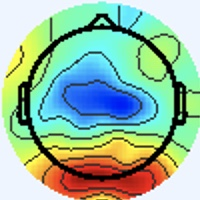

The data file committed next to this chart (first rows):
[238 245 255], [238 245 255], [238 245 255], [238 245 255], [238 245 255], [238 245 255], [238 245 255], [238 245 255], [238 245 255], [238 245 255], [238 245 255], [238 245 255], [238 245 255], [238 245 255], [238 245 255], [238 245 255], [238 245 255], [238 245 255], [238 245 255], [238 245 255], [238 245 255], [238 245 255], [238 245 255], [238 245 255]
[238 245 255], [238 245 255], [238 245 255], [238 245 255], [238 245 255], [238 245 255], [238 245 255], [238 245 255], [238 245 255], [238 245 255], [238 245 255], [238 245 255], [238 245 255], [238 245 255], [238 245 255], [238 245 255], [238 245 255], [238 245 255], [238 245 255], [238 245 255], [238 245 255], [238 245 255], [238 245 255], [238 245 255]
[238 245 255], [238 245 255], [238 245 255], [238 245 255], [238 245 255], [238 245 255], [238 245 255], [238 245 255], [238 245 255], [238 245 255], [238 245 255], [238 245 255], [238 245 255], [238 245 255], [238 245 255], [238 245 255], [238 245 255], [238 245 255], [238 245 255], [238 245 255], [238 245 255], [238 245 255], [238 245 255], [238 245 255]
[238 245 255], [238 245 255], [238 245 255], [238 245 255], [238 245 255], [238 245 255], [238 245 255], [238 245 255], [238 245 255], [238 245 255], [238 245 255], [238 245 255], [238 245 255], [238 245 255], [238 245 255], [238 245 255], [238 245 255], [238 245 255], [238 245 255], [238 245 255], [238 245 255], [238 245 255], [238 245 255], [238 245 255]
[238 245 255], [238 245 255], [238 245 255], [238 245 255], [238 245 255], [238 245 255], [238 245 255], [238 245 255], [238 245 255], [238 245 255], [238 245 255], [238 245 255], [238 245 255], [238 245 255], [238 245 255], [238 245 255], [238 245 255], [238 245 255], [238 245 255], [238 245 255], [238 245 255], [238 245 255], [238 245 255], [238 245 255]
[238 245 255], [238 245 255], [238 245 255], [238 245 255], [238 245 255], [238 245 255], [238 245 255], [238 245 255], [238 245 255], [238 245 255], [238 245 255], [238 245 255], [238 245 255], [238 245 255], [238 245 255], [238 245 255], [238 245 255], [238 245 255], [238 245 255], [238 245 255], [238 245 255], [238 245 255], [238 245 255], [238 245 255]
[238 245 255], [238 245 255], [238 245 255], [238 245 255], [238 245 255], [238 245 255], [238 245 255], [238 245 255], [238 245 255], [238 245 255], [238 245 255], [238 245 255], [238 245 255], [238 245 255], [238 245 255], [238 245 255], [238 245 255], [238 245 255], [238 245 255], [238 245 255], [238 245 255], [238 245 255], [238 245 255], [238 245 255]
[238 245 255], [238 245 255], [238 245 255], [238 245 255], [238 245 255], [238 245 255], [238 245 255], [238 245 255], [238 245 255], [238 245 255], [238 245 255], [238 245 255], [238 245 255], [238 245 255], [238 245 255], [238 245 255], [238 245 255], [238 245 255], [238 245 255], [238 245 255], [238 245 255], [238 245 255], [238 245 255], [238 245 255]
[238 245 255], [238 245 255], [238 245 255], [238 245 255], [238 245 255], [238 245 255], [238 245 255], [238 245 255], [238 245 255], [238 245 255], [238 245 255], [238 245 255], [238 245 255], [238 245 255], [238 245 255], [238 245 255], [238 245 255], [238 245 255], [238 245 255], [238 245 255], [238 245 255], [238 245 255], [238 245 255], [238 245 255]
[238 245 255], [238 245 255], [238 245 255], [238 245 255], [238 245 255], [238 245 255], [238 245 255], [238 245 255], [238 245 255], [238 245 255], [238 245 255], [238 245 255], [238 245 255], [238 245 255], [238 245 255], [238 245 255], [238 245 255], [238 245 255], [238 245 255], [238 245 255], [238 245 255], [238 245 255], [238 245 255], [238 245 255]
[238 245 255], [238 245 255], [238 245 255], [238 245 255], [238 245 255], [238 245 255], [238 245 255], [238 245 255], [238 245 255], [238 245 255], [238 245 255], [238 245 255], [238 245 255], [238 245 255], [238 245 255], [238 245 255], [238 245 255], [238 245 255], [238 245 255], [238 245 255], [238 245 255], [238 245 255], [238 245 255], [238 245 255]
[238 245 255], [238 245 255], [238 245 255], [238 245 255], [238 245 255], [238 245 255], [238 245 255], [238 245 255], [238 245 255], [238 245 255], [238 245 255], [238 245 255], [238 245 255], [238 245 255], [238 245 255], [238 245 255], [238 245 255], [238 245 255], [238 245 255], [238 245 255], [238 245 255], [238 245 255], [238 245 255], [238 245 255]
[238 245 255], [238 245 255], [238 245 255], [238 245 255], [238 245 255], [238 245 255], [238 245 255], [238 245 255], [238 245 255], [238 245 255], [238 245 255], [238 245 255], [238 245 255], [238 245 255], [238 245 255], [238 245 255], [238 245 255], [238 245 255], [238 245 255], [238 245 255], [238 245 255], [238 245 255], [238 245 255], [238 245 255]
[238 245 255], [238 245 255], [238 245 255], [238 245 255], [238 245 255], [238 245 255], [238 245 255], [238 245 255], [238 245 255], [238 245 255], [238 245 255], [238 245 255], [238 245 255], [238 245 255], [238 245 255], [238 245 255], [238 245 255], [238 245 255], [238 245 255], [238 245 255], [238 245 255], [238 245 255], [238 245 255], [238 245 255]
[238 245 255], [238 245 255], [238 245 255], [238 245 255], [238 245 255], [238 245 255], [238 245 255], [238 245 255], [238 245 255], [238 245 255], [238 245 255], [238 245 255], [238 245 255], [238 245 255], [238 245 255], [238 245 255], [238 245 255], [238 245 255], [238 245 255], [238 245 255], [238 245 255], [238 245 255], [238 245 255], [238 245 255]
[238 245 255], [238 245 255], [238 245 255], [238 245 255], [238 245 255], [238 245 255], [238 245 255], [238 245 255], [238 245 255], [238 245 255], [238 245 255], [238 245 255], [238 245 255], [238 245 255], [238 245 255], [238 245 255], [238 245 255], [238 245 255], [238 245 255], [238 245 255], [238 245 255], [238 245 255], [238 245 255], [238 245 255]
[238 245 255], [238 245 255], [238 245 255], [238 245 255], [238 245 255], [238 245 255], [238 245 255], [238 245 255], [238 245 255], [238 245 255], [238 245 255], [238 245 255], [238 245 255], [238 245 255], [238 245 255], [238 245 255], [238 245 253], [238 245 253], [238 245 255], [238 245 255], [238 244 255], [238 244 255], [238 244 255], [238 244 255]
[238 245 255], [238 245 255], [238 245 255], [238 245 255], [238 245 255], [238 245 255], [238 245 255], [238 245 255], [238 245 255], [238 245 255], [238 245 255], [238 245 255], [238 245 255], [238 245 255], [238 245 255], [238 245 255], [238 245 253], [238 245 253], [238 245 255], [238 245 255], [238 244 255], [238 244 255], [238 244 255], [238 244 255]
[238 245 255], [238 245 255], [238 245 255], [238 245 255], [238 245 255], [238 245 255], [238 245 255], [238 245 255], [238 245 255], [238 245 255], [238 245 255], [238 245 255], [238 245 255], [238 245 255], [238 245 255], [238 245 255], [238 245 255], [238 245 255], [238 245 255], [238 245 255], [238 244 255], [238 244 255], [238 245 255], [238 245 255]
[238 245 255], [238 245 255], [238 245 255], [238 245 255], [238 245 255], [238 245 255], [238 245 255], [238 245 255], [238 245 255], [238 245 255], [238 245 255], [238 245 255], [238 245 255], [238 245 255], [238 245 255], [238 245 255], [238 245 255], [238 245 255], [238 245 255], [238 245 255], [238 244 255], [238 245 255], [238 245 255], [238 245 255]
[238 245 255], [238 245 255], [238 245 255], [238 245 255], [238 245 255], [238 245 255], [238 245 255], [238 245 255], [238 245 255], [238 245 255], [238 245 255], [238 245 255], [238 245 255], [238 245 255], [238 245 255], [238 245 255], [238 244 255], [238 244 255], [238 244 255], [238 244 255], [238 245 255], [238 245 255], [238 245 255], [238 245 253]
[238 245 255], [238 245 255], [238 245 255], [238 245 255], [238 245 255], [238 245 255], [238 245 255], [238 245 255], [238 245 255], [238 245 255], [238 245 255], [238 245 255], [238 245 255], [238 245 255], [238 245 255], [238 245 255], [238 244 255], [238 244 255], [238 244 255], [238 245 255], [238 245 255], [238 245 255], [238 245 253], [238 245 253]
[238 245 255], [238 245 255], [238 245 255], [238 245 255], [238 245 255], [238 245 255], [238 245 255], [238 245 255], [238 245 255], [238 245 255], [238 245 255], [238 245 255], [238 245 255], [238 245 255], [238 245 255], [238 245 255], [238 244 255], [238 244 255], [238 245 255], [238 245 255], [238 245 255], [238 245 253], [238 245 253], [238 245 253]
[238 245 255], [238 245 255], [238 245 255], [238 245 255], [238 245 255], [238 245 255], [238 245 255], [238 245 255], [238 245 255], [238 245 255], [238 245 255], [238 245 255], [238 245 255], [238 245 255], [238 245 255], [238 245 255], [238 244 255], [238 244 255], [238 245 255], [238 245 255], [238 245 253], [238 245 253], [238 245 253], [238 245 253]
[238 245 255], [238 245 255], [238 245 255], [238 245 255], [238 245 255], [238 245 255], [238 245 255], [238 245 255], [238 245 255], [238 245 255], [238 245 255], [238 245 255], [238 245 255], [238 245 255], [238 245 255], [238 245 255], [238 244 255], [238 244 255], [238 245 255], [238 245 255], [238 245 253], [238 245 253], [238 245 253], [238 245 253]
[238 245 255], [238 245 255], [238 245 255], [238 245 255], [238 245 255], [238 245 255], [238 245 255], [238 245 255], [238 245 255], [238 245 255], [238 245 255], [238 245 255], [238 245 255], [238 245 255], [238 245 255], [238 245 255], [238 244 255], [238 245 255], [238 245 255], [238 245 255], [238 245 253], [238 245 253], [238 245 253], [238 245 255]
[238 245 255], [238 245 255], [238 245 255], [238 245 255], [238 245 255], [238 245 255], [238 245 255], [238 245 255], [238 245 255], [238 245 255], [238 245 255], [238 245 255], [238 245 255], [238 245 255], [238 245 255], [238 245 255], [238 245 255], [238 245 255], [238 245 255], [238 245 253], [238 245 253], [238 245 253], [238 245 255], [238 245 255]
[238 245 255], [238 245 255], [238 245 255], [238 245 255], [238 245 255], [238 245 255], [238 245 255], [238 245 255], [238 245 255], [238 245 255], [238 245 255], [238 245 255], [238 245 255], [238 245 255], [238 245 255], [238 245 255], [238 245 255], [238 245 255], [238 245 255], [238 245 253], [238 245 253], [238 245 253], [238 245 255], [238 245 255]
[238 245 255], [238 245 255], [238 245 255], [238 245 255], [238 245 255], [238 245 255], [238 245 255], [238 245 255], [238 245 255], [238 245 255], [238 245 255], [238 245 255], [238 245 255], [238 245 255], [238 245 255], [238 245 255], [238 244 255], [238 245 255], [238 245 255], [238 245 255], [238 245 253], [238 245 253], [238 245 255], [238 245 255]
[238 245 255], [238 245 255], [238 245 255], [238 245 255], [238 245 255], [238 245 255], [238 245 255], [238 245 255], [238 245 255], [238 245 255], [238 245 255], [238 245 255], [238 245 255], [238 245 255], [238 245 255], [238 245 255], [238 244 255], [238 244 255], [238 245 255], [238 245 255], [238 245 253], [238 245 253], [238 245 255], [238 245 255]
[238 245 255], [238 245 255], [238 245 255], [238 245 255], [238 245 255], [238 245 255], [238 245 255], [238 245 255], [238 245 255], [238 245 255], [238 245 255], [238 245 255], [238 245 255], [238 245 255], [238 245 255], [238 245 255], [238 244 255], [238 244 255], [238 245 255], [238 245 255], [238 245 253], [238 245 253], [238 245 255], [238 245 255]
[238 245 255], [238 245 255], [238 245 255], [238 245 255], [238 245 255], [238 245 255], [238 245 255], [238 245 255], [238 245 255], [238 245 255], [238 245 255], [238 245 255], [238 245 255], [238 245 255], [238 245 255], [238 245 255], [238 245 255], [238 245 255], [238 245 255], [238 245 255], [238 245 255], [238 245 255], [238 245 255], [238 245 255]
[238 245 255], [238 245 255], [238 245 255], [238 245 255], [238 245 255], [238 245 255], [238 245 255], [238 245 255], [238 245 255], [238 245 255], [238 245 255], [238 245 255], [238 245 255], [238 245 255], [238 245 255], [238 245 255], [237 246 253], [238 245 253], [238 244 255], [240 244 255], [238 244 255], [238 245 255], [237 246 255], [237 246 253]
[238 245 255], [238 245 255], [238 245 255], [238 245 255], [238 245 255], [238 245 255], [238 245 255], [238 245 255], [238 245 255], [238 245 255], [238 245 255], [238 245 255], [238 245 255], [238 245 255], [238 245 255], [238 245 255], [237 246 253], [237 246 253], [240 244 255], [240 243 255], [238 244 255], [238 244 255], [237 246 255], [237 246 255]
[238 245 255], [238 245 255], [238 245 255], [238 245 255], [238 245 255], [238 245 255], [238 245 255], [238 245 255], [238 245 255], [238 245 255], [238 245 255], [238 245 255], [238 245 255], [238 245 255], [238 245 255], [238 245 255], [237 246 255], [237 246 255], [240 244 255], [240 244 255], [238 244 255], [238 244 255], [237 245 255], [237 245 255]
[238 245 255], [238 245 255], [238 245 255], [238 245 255], [238 245 255], [238 245 255], [238 245 255], [238 245 255], [238 245 255], [238 245 255], [238 245 255], [238 245 255], [238 245 255], [238 245 255], [238 245 255], [238 245 255], [237 246 253], [238 245 255], [238 244 255], [240 243 255], [238 244 255], [238 244 255], [237 246 255], [237 246 255]
[238 245 255], [238 245 255], [238 245 255], [238 245 255], [238 245 255], [238 245 255], [238 245 255], [238 245 255], [238 245 255], [238 245 255], [238 245 255], [238 245 255], [238 245 255], [238 245 255], [238 245 255], [238 245 253], [238 246 249], [238 245 251], [238 244 255], [238 244 255], [238 244 255], [238 245 253], [237 246 251], [237 247 249]
[238 245 255], [238 245 255], [238 245 255], [238 245 255], [238 245 255], [238 245 255], [238 245 255], [238 245 255], [238 245 255], [238 245 255], [238 245 255], [238 245 255], [238 245 255], [238 245 255], [238 245 255], [238 245 253], [238 246 249], [238 245 251], [238 244 255], [238 244 255], [238 245 255], [238 245 251], [238 246 249], [238 247 246]
[238 245 255], [238 245 255], [238 245 255], [238 245 255], [238 245 255], [238 245 255], [238 245 255], [238 245 255], [238 245 255], [238 245 255], [238 245 255], [238 245 255], [238 245 255], [238 245 255], [238 245 255], [238 245 255], [238 244 255], [238 244 255], [238 244 255], [238 244 255], [240 244 253], [240 245 251], [240 245 249], [240 246 242]
[238 245 255], [238 245 255], [238 245 255], [238 245 255], [238 245 255], [238 245 255], [238 245 255], [238 245 255], [238 245 255], [238 245 255], [238 245 255], [238 245 255], [238 245 255], [238 245 255], [238 245 255], [238 244 255], [238 244 255], [238 244 255], [238 244 255], [238 245 255], [240 244 253], [240 245 249], [241 245 244], [241 249 228]
[238 245 255], [238 245 255], [238 245 255], [238 245 255], [238 245 255], [238 245 255], [238 245 255], [238 245 255], [238 245 255], [238 245 255], [238 245 255], [238 245 255], [238 245 255], [238 245 255], [238 245 255], [238 244 255], [239 245 255], [238 244 255], [237 244 254], [241 248 255], [241 245 255], [239 243 246], [245 249 232], [242 251 198]
[238 245 255], [238 245 255], [238 245 255], [238 245 255], [238 245 255], [238 245 255], [238 245 255], [238 245 255], [238 245 255], [238 245 255], [238 245 255], [238 245 255], [238 245 255], [238 245 255], [238 245 255], [238 245 255], [235 241 253], [240 247 255], [238 245 251], [238 243 246], [241 245 246], [243 247 232], [241 248 197], [236 247 155]
[238 245 255], [238 245 255], [238 245 255], [238 245 255], [238 245 255], [238 245 255], [238 245 255], [238 245 255], [238 245 255], [238 245 255], [238 245 255], [238 245 255], [238 245 255], [238 245 255], [238 245 255], [238 245 255], [239 246 254], [238 245 251], [240 245 249], [239 246 239], [241 246 226], [243 250 198], [240 251 149], [236 250 115]
[238 245 255], [238 245 255], [238 245 255], [238 245 255], [238 245 255], [238 245 255], [238 245 255], [238 245 255], [238 245 255], [238 245 255], [238 245 255], [238 245 255], [238 245 255], [238 245 255], [238 245 255], [238 245 253], [239 246 254], [238 246 249], [241 246 250], [242 248 234], [245 253 206], [243 253 166], [239 251 115], [239 253  95]
[238 245 255], [238 245 255], [238 245 255], [238 245 255], [238 245 255], [238 245 255], [238 245 255], [238 245 255], [238 245 255], [238 245 255], [238 245 255], [238 245 255], [238 245 255], [238 245 255], [238 245 255], [238 245 253], [239 243 252], [241 246 250], [240 243 248], [240 245 222], [237 248 169], [236 250 127], [240 253 103], [241 254  89]
[238 245 255], [238 245 255], [238 245 255], [238 245 255], [238 245 255], [238 245 255], [238 245 255], [238 245 255], [238 245 255], [238 245 255], [238 245 255], [238 245 255], [238 245 255], [238 245 255], [238 245 255], [238 245 253], [241 246 252], [240 245 248], [245 249 248], [230 236 208], [176 184 109], [167 175  63], [220 229  86], [246 254  91]
[238 245 255], [238 245 255], [238 245 255], [238 245 255], [238 245 255], [238 245 255], [238 245 255], [238 245 255], [238 245 255], [238 245 255], [238 245 255], [238 245 255], [238 245 255], [238 245 255], [238 245 255], [238 245 253], [240 245 251], [242 248 246], [252 255 246], [217 222 200], [101 102  71], [76 76 14], [189 190  73], [248 253  99]
[238 245 255], [238 245 255], [238 245 255], [238 245 255], [238 245 255], [238 245 255], [238 245 255], [238 245 255], [238 245 255], [238 245 255], [238 245 255], [238 245 255], [238 245 255], [238 245 255], [238 245 255], [240 245 251], [239 243 242], [249 252 235], [248 254 208], [206 209 162], [83 82 61], [59 56 13], [183 182  74], [250 253 104]
[240 244 255], [238 245 255], [237 245 255], [237 245 255], [238 245 253], [240 244 253], [238 245 255], [238 245 255], [240 244 253], [240 244 253], [240 244 255], [240 244 255], [238 246 255], [238 246 255], [237 246 253], [240 246 244], [243 243 231], [253 250 205], [250 250 150], [211 213 112], [89 93 43], [67 70 17], [186 186  72], [250 253 102]
[240 244 255], [238 244 255], [237 245 255], [237 246 255], [238 245 253], [238 245 251], [238 245 255], [240 244 255], [240 245 251], [240 245 251], [240 244 255], [238 245 255], [237 246 255], [237 246 253], [237 245 248], [240 246 232], [247 246 200], [252 250 163], [251 249 112], [217 218  88], [81 86 20], [62 66  5], [197 197  83], [246 249 100]
[238 244 255], [238 244 255], [238 245 255], [238 245 253], [237 246 251], [237 246 251], [240 244 255], [240 244 255], [240 245 251], [238 245 251], [238 245 255], [237 246 255], [238 245 251], [238 246 249], [239 245 245], [243 249 215], [240 245 143], [248 251 108], [250 251  95], [220 222  89], [89 89 15], [66 67  1], [187 189  80], [246 251 109]
[237 245 255], [238 244 255], [238 245 255], [238 245 253], [237 246 251], [237 246 253], [240 244 255], [241 243 255], [240 244 255], [238 245 255], [236 246 255], [236 246 255], [241 246 250], [242 246 247], [243 245 240], [246 250 200], [247 252 123], [250 255  88], [249 252  87], [231 233  90], [163 160  63], [134 132  49], [148 149  55], [181 186  68]
[238 244 255], [238 245 255], [238 244 255], [238 245 255], [237 246 253], [237 246 253], [240 244 255], [241 243 255], [240 243 255], [237 244 255], [234 247 255], [236 247 253], [241 246 252], [243 245 242], [246 244 229], [248 247 190], [250 249 123], [252 253  90], [251 253  90], [249 253  98], [249 247 110], [213 211 102], [100 100  28], [76 79  2]
[238 245 255], [238 245 255], [238 245 255], [237 246 255], [237 246 255], [237 246 255], [240 244 255], [240 244 255], [238 243 255], [237 244 255], [234 247 255], [236 247 253], [240 245 249], [243 244 230], [245 244 196], [247 245 158], [253 249 113], [254 252  90], [251 253  90], [250 252  91], [255 255 101], [226 222  99], [87 85 28], [58 59  2]
[240 244 253], [238 245 253], [237 246 251], [236 247 253], [238 245 255], [238 244 255], [240 244 253], [240 244 255], [237 244 255], [236 245 255], [236 246 255], [237 246 251], [240 244 245], [244 245 213], [246 248 149], [248 249 109], [254 250  91], [254 251  84], [253 254  91], [252 252  92], [253 248  94], [221 216  96], [92 89 34], [72 72 20]
[240 244 255], [238 245 255], [236 247 251], [236 247 251], [238 244 255], [240 244 255], [240 244 253], [238 245 253], [237 245 255], [237 245 255], [237 246 255], [241 246 250], [243 246 239], [245 247 197], [250 252 127], [251 252  86], [255 254  84], [255 254  84], [253 252  86], [251 251  91], [255 251 100], [228 223 105], [90 88 29], [59 60  2]
[240 243 255], [238 244 255], [237 246 255], [237 246 253], [240 244 255], [240 244 255], [240 245 251], [238 245 251], [238 247 254], [238 247 255], [240 244 255], [242 246 247], [243 245 223], [248 249 183], [250 251 121], [254 253  87], [255 253  83], [255 253  83], [253 252  82], [253 254  91], [250 250 104], [224 223 107], [93 93 23], [66 67  0]
[240 243 255], [238 244 255], [237 245 255], [238 245 255], [240 244 255], [240 244 253], [238 245 253], [238 245 251], [237 246 251], [238 245 253], [240 242 254], [243 244 236], [242 244 194], [247 248 154], [251 250 108], [254 253  87], [254 253  85], [255 255  85], [251 250  82], [244 243  90], [193 193  71], [156 156  56], [131 130  47], [144 148  53]
[238 245 255], [238 245 255], [240 244 255], [240 244 255], [238 245 255], [238 245 255], [238 245 255], [238 245 255], [238 245 255], [240 244 253], [242 242 252], [245 245 219], [244 245 152], [248 250 114], [251 251  95], [254 253  85], [253 252  82], [255 255  85], [255 253  90], [221 218  85], [102  99  18], [75 75  5], [185 186  82], [244 249 120]
[237 246 251], [238 245 253], [240 244 255], [240 244 255], [238 245 255], [237 246 255], [237 245 255], [238 244 255], [238 245 253], [240 245 249], [243 243 241], [248 246 205], [245 246 127], [250 250  92], [254 252  89], [255 254  86], [255 255  83], [249 251  80], [252 253  90], [218 217  91], [87 85 24], [63 62  5], [192 192  78], [250 254 107]
[236 247 253], [237 246 253], [241 243 255], [241 243 255], [238 245 255], [237 246 253], [237 246 255], [237 246 253], [238 246 249], [241 246 240], [246 245 225], [249 247 188], [248 247 121], [253 251  89], [253 252  86], [255 254  84], [251 251  79], [254 255  85], [253 254  91], [217 218  90], [91 91 27], [70 70 10], [188 188  76], [248 252 106]
... 139 more rows
